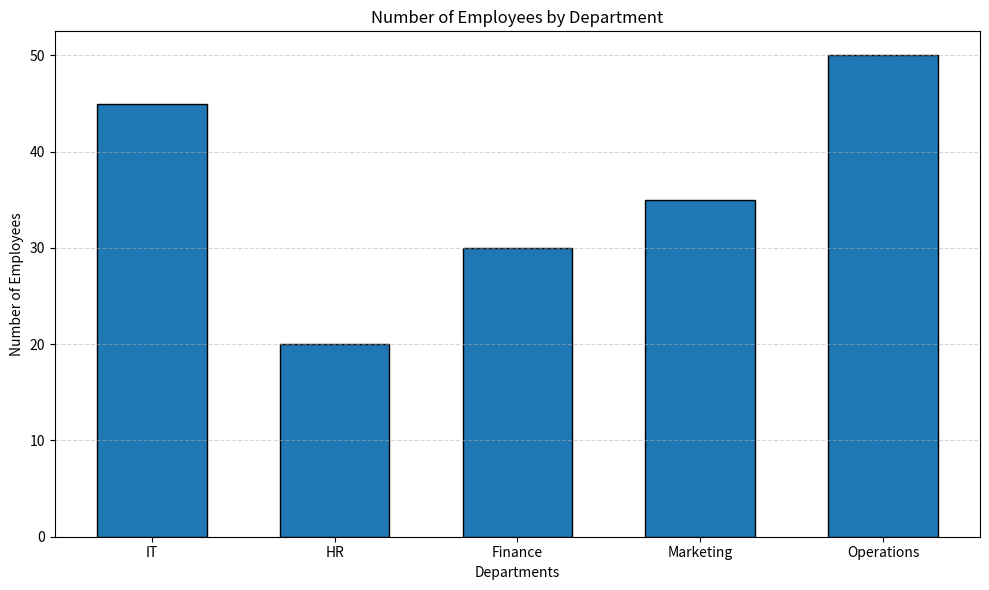

Write Python code to recreate this figure.
#bar plot use when different categories ki values compare karni hon.
#Department-wise Employees
import matplotlib.pyplot as plt

departments = ["IT", "HR", "Finance", "Marketing", "Operations"]
employees = [45, 20, 30, 35, 50]

plt.figure(figsize=(10, 6))

plt.bar(
    departments,
    employees,
    width=0.6,
    edgecolor="black"
)

plt.title("Number of Employees by Department")
plt.xlabel("Departments")
plt.ylabel("Number of Employees")

plt.grid(
    axis="y",
    linestyle="--",
    alpha=0.5
)

plt.tight_layout()
plt.show()
